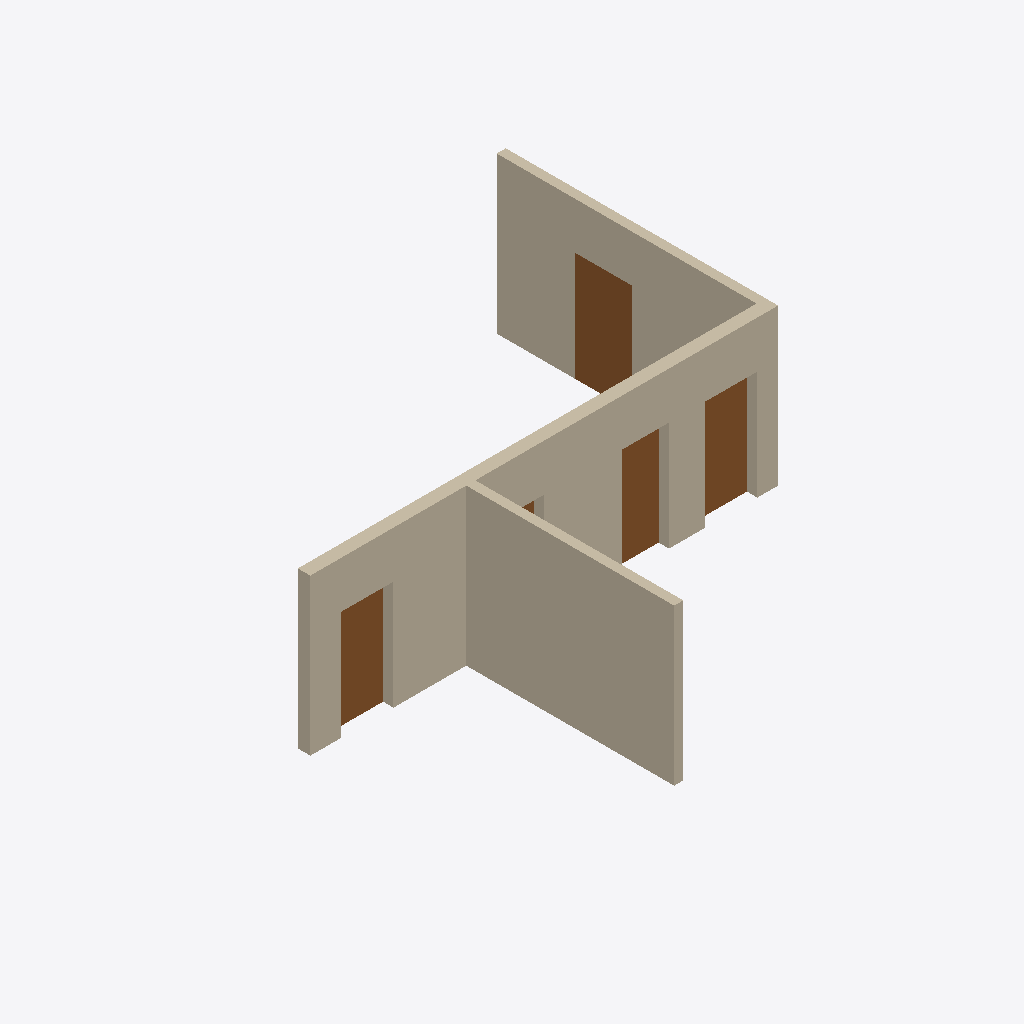
Isometric view of an IFC building model (IFC-SPF (STEP), schema IFC4, length unit millimetre), seen from the south-west, elements coloured by IFC class: 5 doors (brown), 3 walls (beige).
Extent 9.0 m × 9.2 m × 3.0 m (x, y, z). Elements (8): 5 IfcDoor, 3 IfcWall.

HEADER;
FILE_DESCRIPTION(('ViewDefinition[DesignTransferView]'),'2;1');
FILE_NAME('/dev/null','2026-11-22T09:07:35+00:00',(''),(''),'IfcOpenShell 0.9.0.post1','IfcOpenShell 0.9.0.post1','Nobody');
FILE_SCHEMA(('IFC4'));
ENDSEC;
DATA;
#1=IFCPROJECT('0qh4ebNpnFYAK6Yi4PQ$6c',$,'Testmodell Türsteuerung',$,$,$,$,(#10),#5);
#12=IFCSITE('0UZQ7GkpT4N8AlXC8i9xFb',$,'Gelände',$,$,$,$,$,$,$,$,$,$,$);
#13=IFCBUILDING('3q2_YaZCDCb9bXF0PIsdNc',$,'Testgebäude',$,$,$,$,$,$,$,$,$);
#14=IFCBUILDINGSTOREY('0UUZMWwpr9FAwrnABbK7VU',$,'EG',$,$,$,$,$,$,$);
#18=IFCWALL('1PEI2Yp4L5fxduEfrFtvAr',$,'Wand 1 (240 mm)',$,$,#36,#25,$,$);
#193=IFCWALL('0n3NrCAvD5_eyJC43JjIaq',$,'Wand 3 (Querwand, 175 mm)',$,$,#210,#200,$,$);
#211=IFCWALL('1EPdrS7tT7YgTgf9Klq0lW',$,'Wand 2 (175 mm)',$,$,#228,#218,$,$);
#243=IFCDOOR('0Q1PNplzX9neEyw7BlEfRw',$,'T02',$,$,#266,#255,$,2100.0,1100.0,$,$,$);
#51=IFCDOOR('314jV_9MH1aOS9EK95KMCz',$,'T01',$,$,#76,#63,$,2100.0,1000.0,$,$,$);
#169=IFCDOOR('1U6yOAizrCSuiIvpGncwBm',$,'T05',$,$,#192,#181,$,2100.0,1000.0,$,$,$);
#131=IFCDOOR('3TAo$_4of3RfTHLxZ4l57q',$,'T03',$,$,#154,#143,$,2100.0,900.0,$,$,$);
#91=IFCDOOR('31TqtRhuv7FPNBasB9Stmp',$,'T04',$,$,#116,#103,$,2100.0,1000.0,$,$,$);
ENDSEC;
